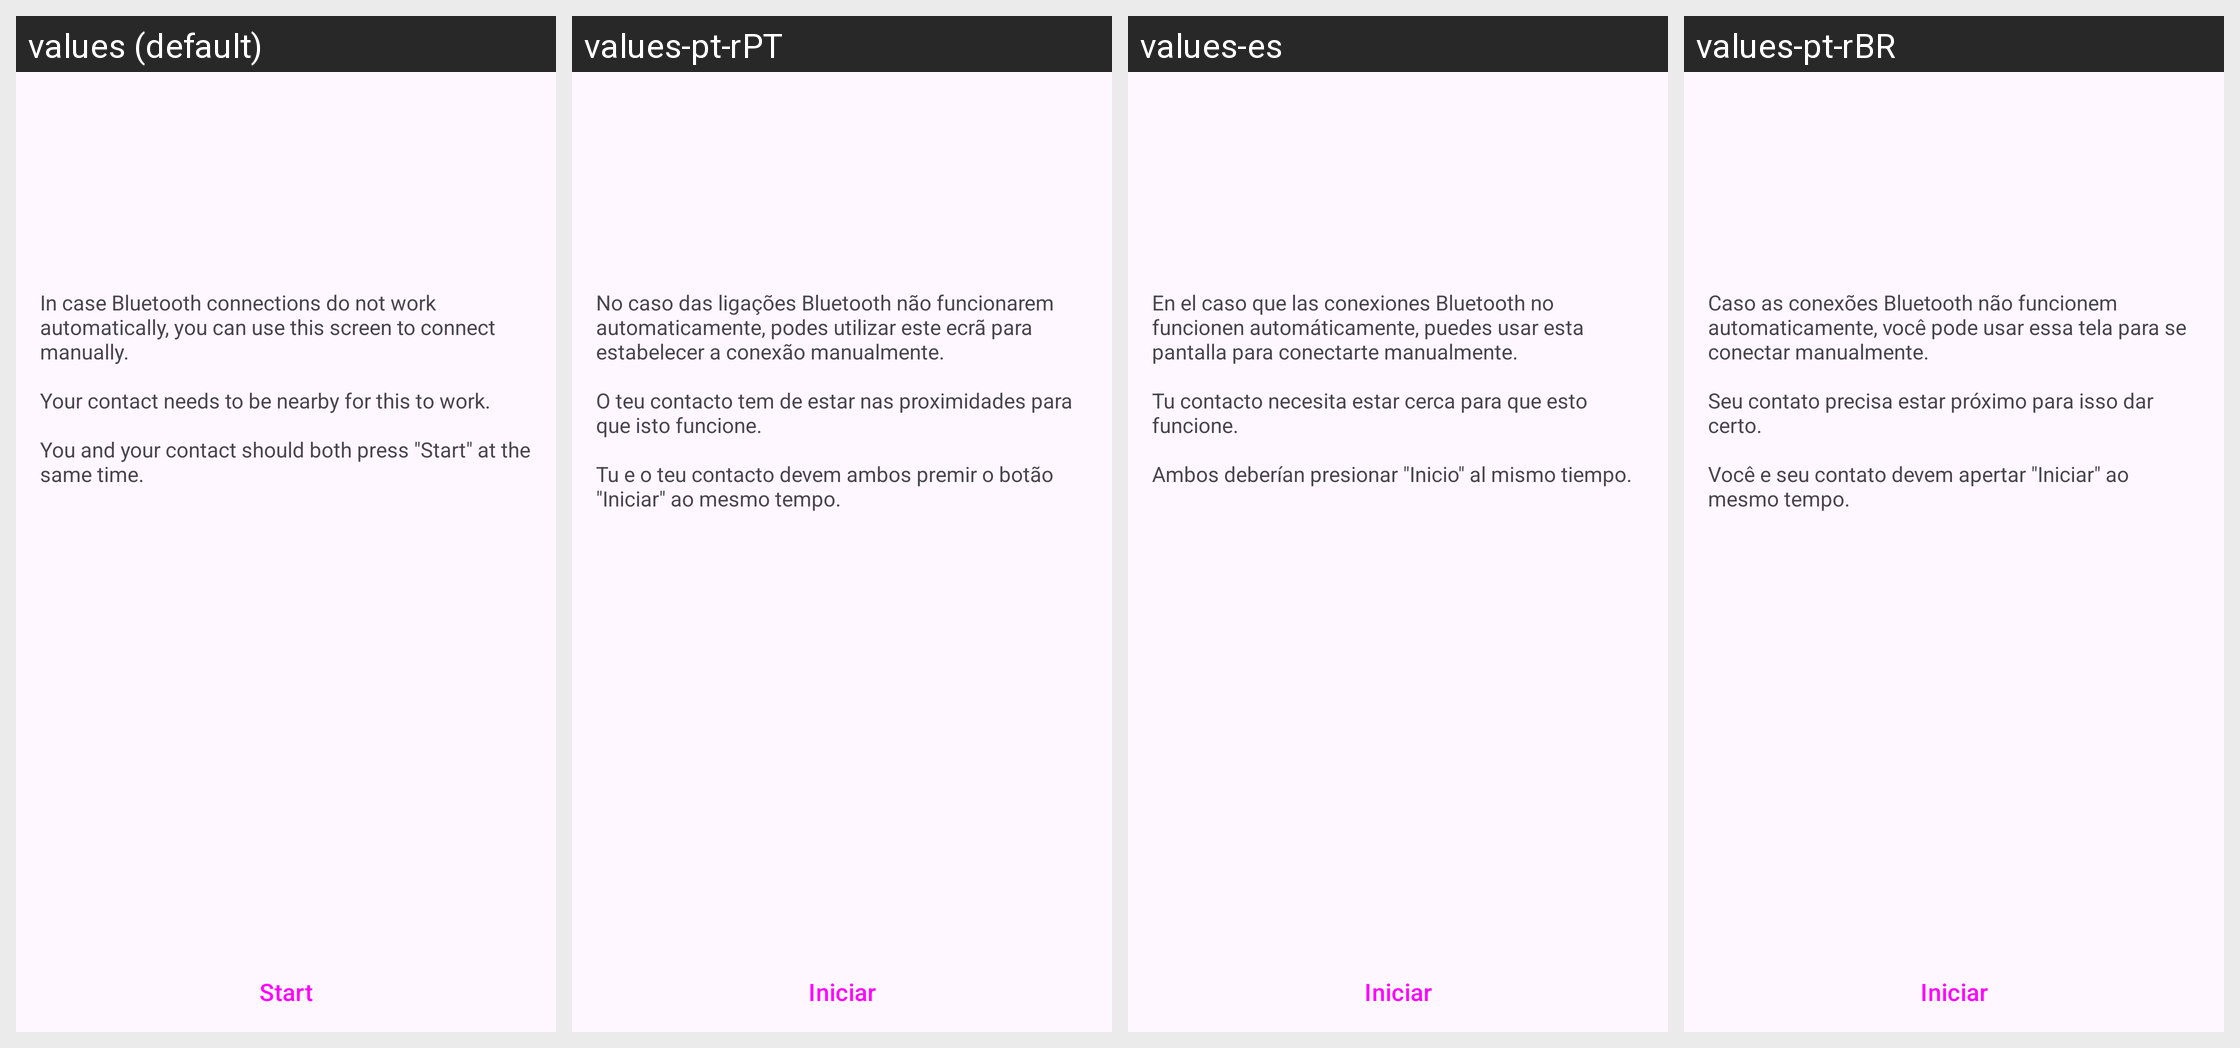

For this localized Android screen grid, give each drawn string resource with its value in every locale shown.
Android screen res/layout/fragment_bluetooth_intro.xml rendered under 4 locales, left to right: values (default), values-pt-rPT, values-es, values-pt-rBR. Device: Nexus 5 (rendered at 1080×1920; each locale shown at half size, 540×960, under a caption strip naming it); theme AnonTheme.
Other locales in the repository, not shown: values-ar, values-ast, values-az, values-bg, values-bn, values-br, values-bs, values-ca, values-cs, values-de, values-es-rCU, values-eu, values-fa, values-fi, values-fr, values-gl, values-he, values-hi, values-hu, values-in, values-is, values-it, values-ja, values-ka, values-ko, values-lt, values-mk, values-ms, values-my, values-nb, values-nl, values-oc, values-pl, values-ro, values-ru, values-sk, values-sq, values-sr, values-sv, values-sw, values-sw-rTZ, values-th, values-tr, values-uk, values-vi, values-zh-rCN, values-zh-rTW.
Strings drawn on this screen, with the default value and each locale's value (text and hints the layout hard-codes, and strings that could not be matched under every locale, appear in the picture but are not listed):

connect_via_bluetooth_intro
  values: In case Bluetooth connections do not work automatically, you can use this screen to connect manually.
      
      Your contact needs to be nearby for this to work.
      
      You and your contact should both press "Start" at the same time.
  values-pt-rPT: No caso das ligações Bluetooth não funcionarem automaticamente, podes utilizar este ecrã para estabelecer a conexão manualmente.
      
      O teu contacto tem de estar nas proximidades para que isto funcione.
      
      Tu e o teu contacto devem ambos premir o botão "Iniciar" ao mesmo tempo.
  values-es: En el caso que las conexiones Bluetooth no funcionen automáticamente, puedes usar esta pantalla para conectarte manualmente.
      
      Tu contacto necesita estar cerca para que esto funcione.
      
      Ambos deberían presionar "Inicio" al mismo tiempo.
  values-pt-rBR: Caso as conexões Bluetooth não funcionem automaticamente, você pode usar essa tela para se conectar manualmente.
      
      Seu contato precisa estar próximo para isso dar certo.
      
      Você e seu contato devem apertar "Iniciar" ao mesmo tempo.

start
  values: Start
  values-pt-rPT: Iniciar
  values-es: Iniciar
  values-pt-rBR: Iniciar
